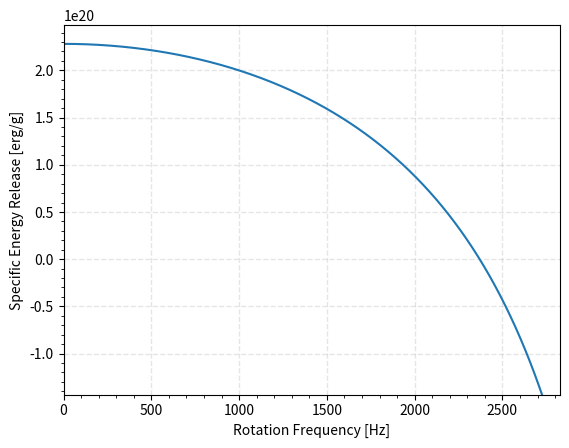

Here is the Python script that generated this plot:
'''
[redacted]

Date: 02/23/2017

Filename: prob2.py

Specific energy release of matter settling on to the equator of a rotating neutron star, as a function of the neutron star rotation rate.
'''

# Import necessary packages
import numpy as np
import matplotlib
import matplotlib.pyplot as plt

# Define physical constants and neutron star properties in CGS units: gravitational constant, speed of light, neutron star mass, neutron star radius
G = 6.674e-8			#cm^3/g/s^2
c = 2.998e10			#cm/s
M = 1.5*(1.989e33)
R = 1000000.0
const = 2*G*M/(R*c**2)

# Array for specific energy and rotation rate
u_t = []
omega = []
# Calculate the specific energy released by matter falling in for a range of rotation rates
for nu in np.arange(0,c/(R+10000000),0.1):
	w = nu*2*np.pi
	omega.append(nu)
	u_t.append(c**2-np.sqrt((1-const)**2/((1-const)-(R**2)*(w**2)/c**2))*c**2)

plt.plot(omega,u_t)
plt.grid(which='major',axis='both',color='grey',alpha=0.2,linewidth=1,linestyle='--')
plt.minorticks_on()
plt.xlabel('Rotation Frequency [Hz]')
plt.ylabel('Specific Energy Release [erg/g]')
plt.xlim([np.amin(omega),np.amax(omega)+100])
plt.ylim([np.amin(u_t),np.amax(u_t)+0.2E+20])
plt.savefig('SpecificEnergy.png',dpi=300,bbox_inches='tight',pad_inches=0.1)
